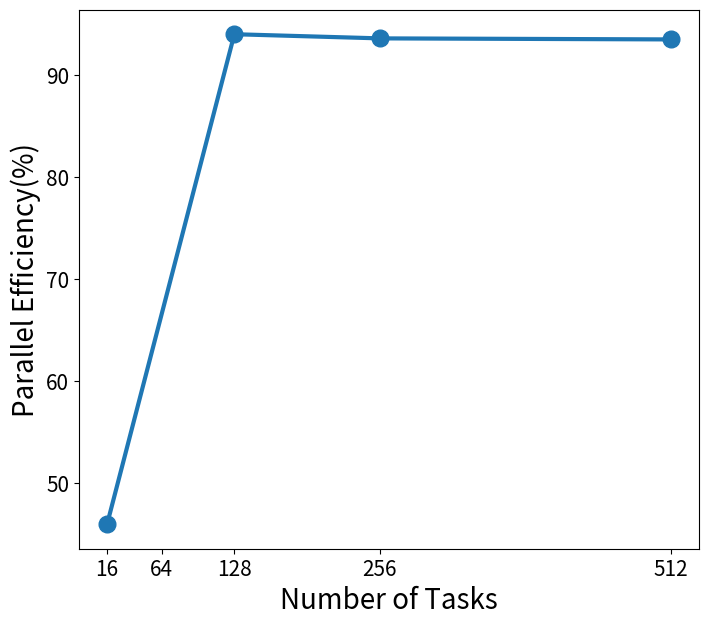

Recreate this plot in Python.
#!/usr/bin/env python3

import matplotlib.pyplot as plt

# x = [1, 4, 8, 16, 32]
# y = [45.9360, 88.1810, 94.0272, 93.6192, 93.5170]

x = [1, 8, 16, 32]
x = [x0 * 16 for x0 in x]
y = [45.9360, 94.0272, 93.6192, 93.5170]

plt.figure(figsize=(8, 7), dpi=100)
plt.xticks([1*16, 4*16, 8*16, 16*16, 32*16],fontsize=15)
#plt.ylim(80, 100)
#plt.yticks([80, 82, 84, 86, 88, 90, 92, 94, 96, 98, 100])
plt.yticks(fontsize=15)
plt.plot(x, y, marker='o', markersize=12,linewidth=3)
#plt.title("MPI ENPT2 Tuning(after shuffle)", fontsize=15)      
plt.xlabel("Number of Tasks", fontsize=20)    
plt.ylabel("Parallel Efficiency(%)", fontsize=20)       

plt.savefig("tuning_before_shuffle.png", dpi=600, bbox_inches='tight')
